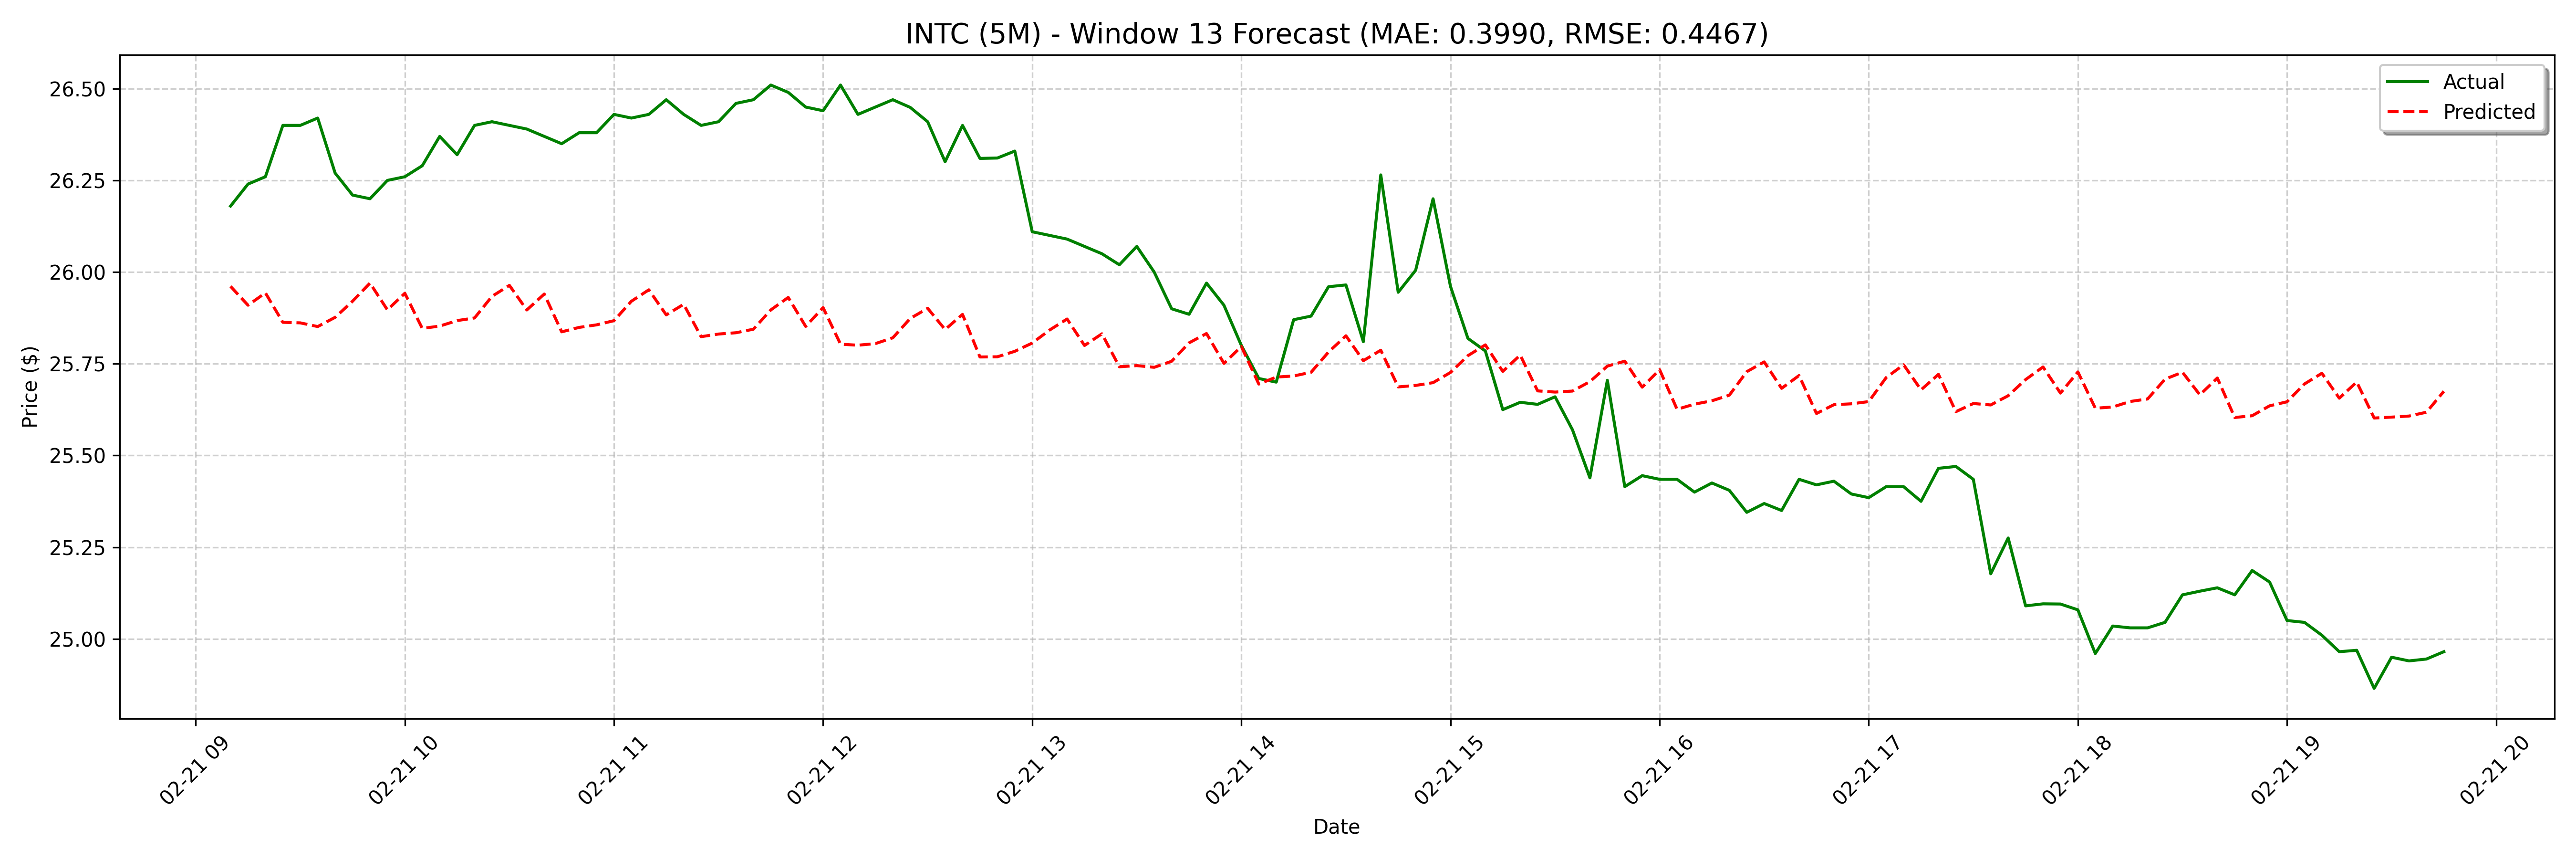

Source data for this figure (header and first rows):
date, actual, forecast
2025-02-21 09:10:00, 26.18, 25.96
2025-02-21 09:15:00, 26.24, 25.91
2025-02-21 09:20:00, 26.26, 25.94
2025-02-21 09:25:00, 26.4, 25.86
2025-02-21 09:30:00, 26.4, 25.86
2025-02-21 09:35:00, 26.42, 25.85
2025-02-21 09:40:00, 26.27, 25.88
2025-02-21 09:45:00, 26.21, 25.92
2025-02-21 09:50:00, 26.2, 25.97
2025-02-21 09:55:00, 26.25, 25.9
2025-02-21 10:00:00, 26.26, 25.94
2025-02-21 10:05:00, 26.29, 25.85
2025-02-21 10:10:00, 26.37, 25.85
2025-02-21 10:15:00, 26.32, 25.87
2025-02-21 10:20:00, 26.4, 25.87
2025-02-21 10:25:00, 26.41, 25.93
2025-02-21 10:30:00, 26.4, 25.96
2025-02-21 10:35:00, 26.39, 25.9
2025-02-21 10:40:00, 26.37, 25.94
2025-02-21 10:45:00, 26.35, 25.84
2025-02-21 10:50:00, 26.38, 25.85
2025-02-21 10:55:00, 26.38, 25.86
2025-02-21 11:00:00, 26.43, 25.87
2025-02-21 11:05:00, 26.42, 25.92
2025-02-21 11:10:00, 26.43, 25.95
2025-02-21 11:15:00, 26.47, 25.88
2025-02-21 11:20:00, 26.43, 25.91
2025-02-21 11:25:00, 26.4, 25.82
2025-02-21 11:30:00, 26.41, 25.83
2025-02-21 11:35:00, 26.46, 25.83
2025-02-21 11:40:00, 26.47, 25.84
2025-02-21 11:45:00, 26.51, 25.9
2025-02-21 11:50:00, 26.49, 25.93
2025-02-21 11:55:00, 26.45, 25.85
2025-02-21 12:00:00, 26.44, 25.9
2025-02-21 12:05:00, 26.51, 25.8
2025-02-21 12:10:00, 26.43, 25.8
2025-02-21 12:15:00, 26.45, 25.81
2025-02-21 12:20:00, 26.47, 25.82
2025-02-21 12:25:00, 26.45, 25.87
2025-02-21 12:30:00, 26.41, 25.9
2025-02-21 12:35:00, 26.3, 25.84
2025-02-21 12:40:00, 26.4, 25.88
2025-02-21 12:45:00, 26.31, 25.77
2025-02-21 12:50:00, 26.31, 25.77
2025-02-21 12:55:00, 26.33, 25.78
2025-02-21 13:00:00, 26.11, 25.81
2025-02-21 13:05:00, 26.1, 25.84
2025-02-21 13:10:00, 26.09, 25.87
2025-02-21 13:15:00, 26.07, 25.8
2025-02-21 13:20:00, 26.05, 25.83
2025-02-21 13:25:00, 26.02, 25.74
2025-02-21 13:30:00, 26.07, 25.75
2025-02-21 13:35:00, 26.0, 25.74
2025-02-21 13:40:00, 25.9, 25.76
2025-02-21 13:45:00, 25.89, 25.81
2025-02-21 13:50:00, 25.97, 25.83
2025-02-21 13:55:00, 25.91, 25.75
2025-02-21 14:00:00, 25.8, 25.8
2025-02-21 14:05:00, 25.71, 25.69
... 68 more rows
